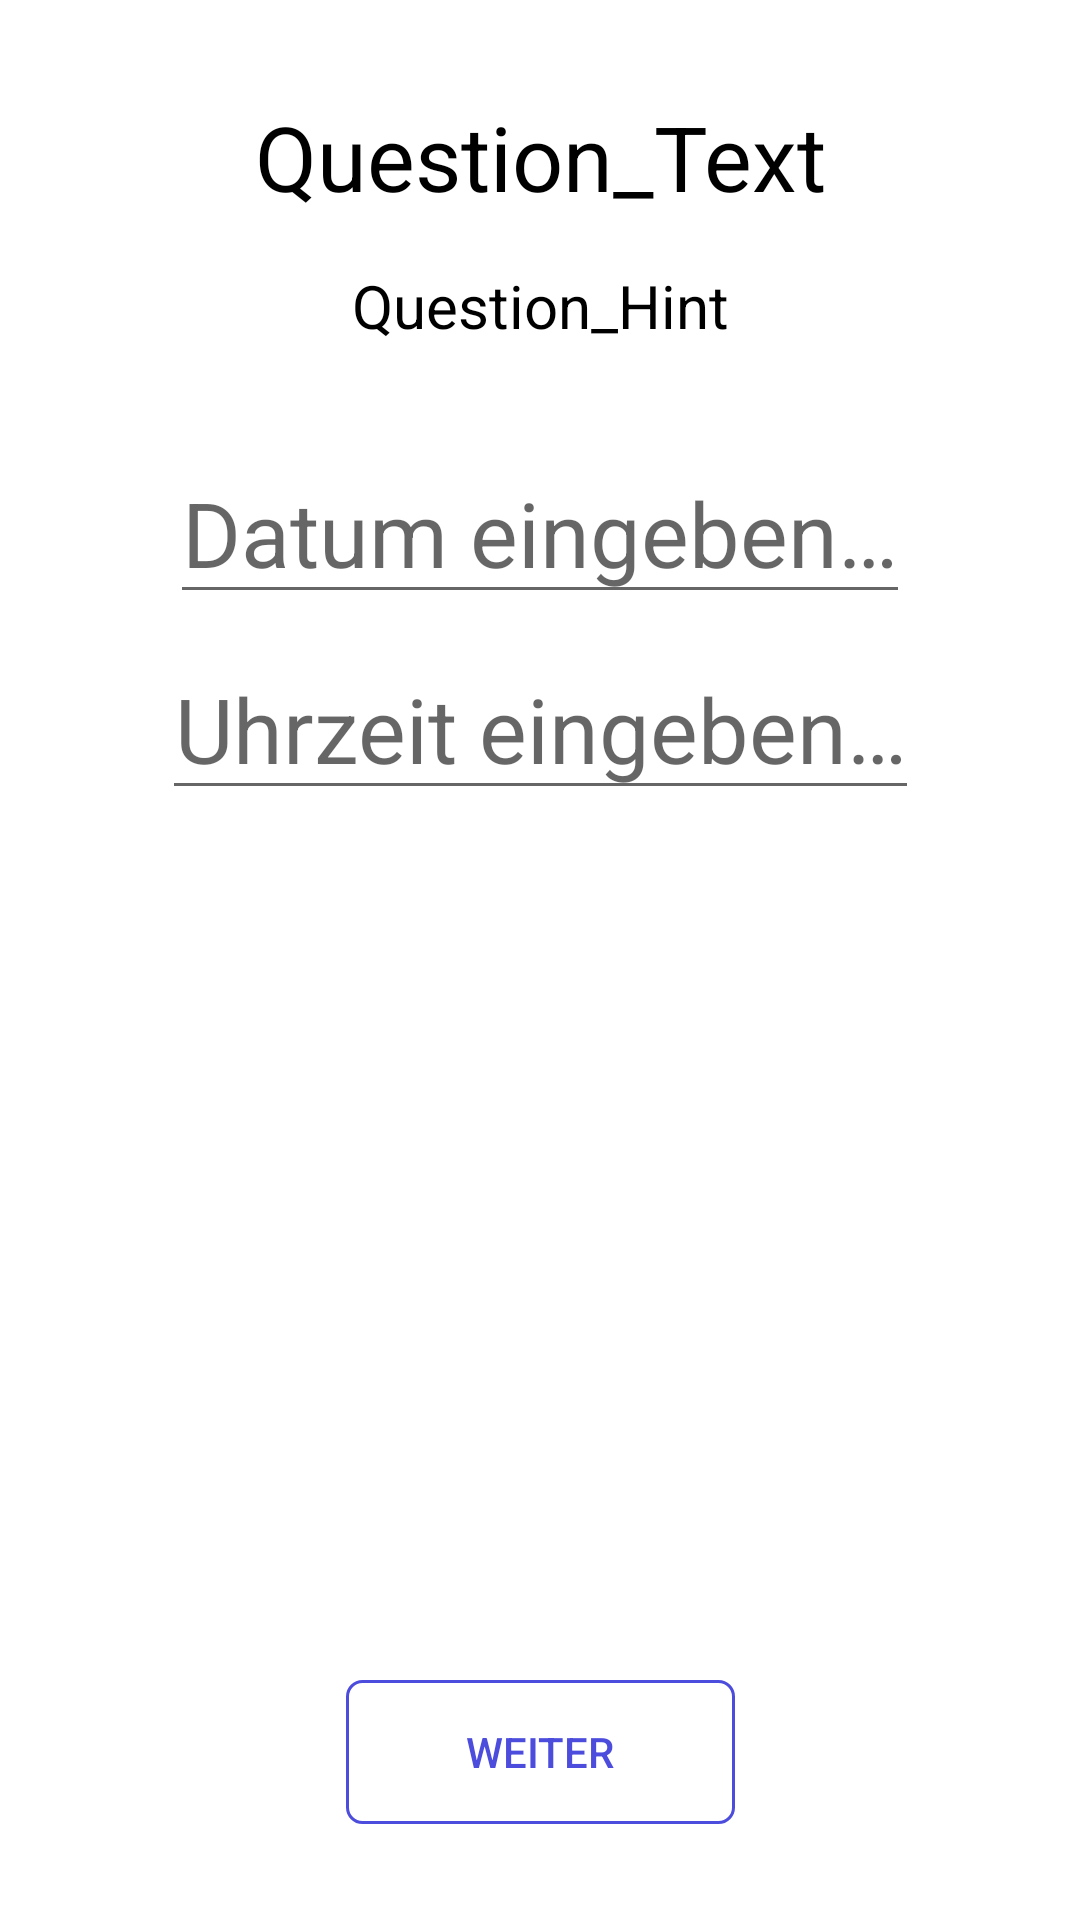

Layout XML and referenced resources for this Android screen:
<!-- AndroidManifest.xml: application theme AppTheme -->
<!-- res/layout/activity_point_of_time_question.xml -->
<?xml version="1.0" encoding="utf-8"?>
<androidx.constraintlayout.widget.ConstraintLayout
    xmlns:android="http://schemas.android.com/apk/res/android"
    xmlns:app="http://schemas.android.com/apk/res-auto"
    android:layout_width="match_parent"
    android:layout_height="match_parent"
    android:background="@color/backgroundColor">

    <TextView
        android:id="@+id/pointOfTimeQuestionText"
        android:layout_width="0dp"
        android:layout_height="wrap_content"
        android:layout_marginStart="16dp"
        android:layout_marginTop="32dp"
        android:layout_marginEnd="16dp"
        android:text="@string/question_text"
        android:gravity="center"
        android:textColor="@color/textColor"
        android:textSize="30sp"
        app:layout_constraintEnd_toEndOf="parent"
        app:layout_constraintStart_toStartOf="parent"
        app:layout_constraintTop_toTopOf="parent" />

    <TextView
        android:id="@+id/pointOfTimeQuestionHint"
        android:layout_width="0dp"
        android:layout_height="wrap_content"
        android:layout_marginStart="32dp"
        android:layout_marginTop="16dp"
        android:layout_marginEnd="32dp"
        android:text="@string/question_hint"
        android:gravity="center"
        android:textColor="@color/textColor"
        android:textSize="20sp"
        app:layout_constraintEnd_toEndOf="parent"
        app:layout_constraintStart_toStartOf="parent"
        app:layout_constraintTop_toBottomOf="@+id/pointOfTimeQuestionText" />

    <EditText
        android:id="@+id/pointOfTimeQuestionDateAnswerField"
        android:layout_width="wrap_content"
        android:layout_height="wrap_content"
        android:layout_marginTop="32dp"
        android:autofillHints=""
        android:focusable="false"
        android:hint="@string/datum_eingeben"
        android:inputType="date"
        android:textAlignment="center"
        android:textColor="@color/textColor"
        android:textSize="30sp"
        app:layout_constraintEnd_toEndOf="parent"
        app:layout_constraintStart_toStartOf="parent"
        app:layout_constraintTop_toBottomOf="@+id/pointOfTimeQuestionHint" />

    <EditText
        android:id="@+id/pointOfTimeQuestionDaytimeAnswerField"
        android:layout_width="wrap_content"
        android:layout_height="wrap_content"
        android:layout_marginTop="8dp"
        android:autofillHints=""
        android:focusable="false"
        android:hint="@string/uhrzeit_eingeben"
        android:inputType="date"
        android:textAlignment="center"
        android:textColor="@color/textColor"
        android:textSize="30sp"
        app:layout_constraintEnd_toEndOf="parent"
        app:layout_constraintStart_toStartOf="parent"
        app:layout_constraintTop_toBottomOf="@+id/pointOfTimeQuestionDateAnswerField" />

    <Button
        android:id="@+id/pointOfTimeQuestionNextButton"
        android:layout_width="wrap_content"
        android:layout_height="wrap_content"
        android:layout_marginBottom="32dp"
        android:background="@drawable/next_button"
        android:paddingStart="40dp"
        android:paddingTop="12dp"
        android:paddingEnd="40dp"
        android:paddingBottom="12dp"
        android:text="@string/weiter_button_text"
        android:textColor="@color/themeColor"
        app:layout_constraintBottom_toBottomOf="parent"
        app:layout_constraintEnd_toEndOf="parent"
        app:layout_constraintStart_toStartOf="parent" />

</androidx.constraintlayout.widget.ConstraintLayout>
<!-- resources referenced by this layout -->
<resources>
  <color name="backgroundColor">#FFFFFF</color>
  <color name="textColor">#000000</color>
  <color name="themeColor">#4D4DDD</color>
  <!-- drawable next_button (drawable) -->
  <?xml version="1.0" encoding="utf-8"?>
  <shape xmlns:android="http://schemas.android.com/apk/res/android"
      android:shape="rectangle">
  
      <corners android:radius="5dp" />
  
      <solid android:color="@android:color/transparent" />
  
      <stroke
          android:width="1dp"
          android:color="@color/themeColor" />
  
  </shape>
  <string name="datum_eingeben">Datum eingeben…</string>
  <string name="question_hint">Question_Hint</string>
  <string name="question_text">Question_Text</string>
  <string name="uhrzeit_eingeben">Uhrzeit eingeben…</string>
  <string name="weiter_button_text">Weiter</string>
  <style name="AppTheme" parent="Theme.AppCompat.Light.DarkActionBar">
          
          <item name="colorPrimary">@color/themeColor</item>
          <item name="colorPrimaryDark">@color/themeColorDark</item>
          <item name="colorAccent">@color/textColor</item>
      </style>
  <color name="themeColorDark">#0B0B81</color>
</resources>
